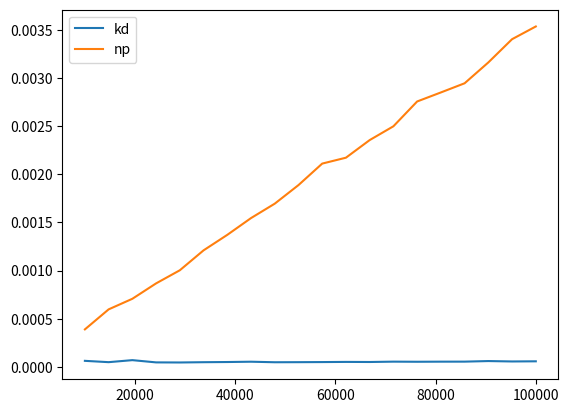

This chart was generated by the following Python code:
import time
import numpy as np
from scipy.spatial import KDTree
from matplotlib import pyplot as plt


def query_rect(points, min_x, min_y, max_x, max_y):
    points[
        np.all(
            np.logical_and(
                np.array([min_x, min_y]) <= points,
                points <= np.array([max_x, max_y]),
            ),
            axis=1,
        )
    ]


def query_kdtree(tree, center, r):
    tree.query_ball_point(center, r)


if __name__ == "__main__":
    D_P = 1000
    D_Q = 0.05 * D_P

    CENTER = (D_P * 0.5, D_P * 0.5)
    R = 0.5 * D_Q
    MIN_X = D_P * 0.5 - R
    MIN_Y = D_P * 0.5 - R
    MAX_X = D_P * 0.5 + R
    MAX_Y = D_P * 0.5 + R

    NS = [int(n) for n in np.linspace(10_000, 100_000, 20)]
    # NS = [int(n) for n in np.linspace(100, 1000, 20)]
    POINT_SETS = [np.random.randint(low=0, high=D_P, size=(n, 2)) for n in NS]

    times_kd = []
    times_np = []

    for points in POINT_SETS:
        tree = KDTree(points)
        start = time.perf_counter()
        query_kdtree(tree, CENTER, R)
        times_kd.append(time.perf_counter() - start)

        start = time.perf_counter()
        query_rect(points, MIN_X, MIN_Y, MAX_X, MAX_Y)
        times_np.append(time.perf_counter() - start)

    plt.plot(NS, times_kd, label="kd")
    plt.plot(NS, times_np, label="np")
    # plt.plot(NS, np.array(times_np) / np.array(times_kd))
    plt.legend(loc="upper left")
    plt.show()
    # 0.0001 = 10000 * 1/s
